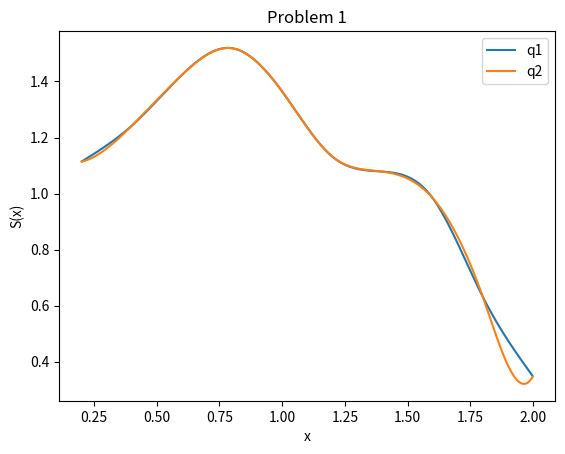

This chart was generated by the following Python code:
import numpy as np
import matplotlib.pyplot as plt
import time



def tdma(A, F):
    beta, y, x = [], [], []
    for i in range(F.shape[0]-1):
        if i==0:
            beta.append(A[i][i+1]/A[i][i])
        else:
            beta.append(A[i][i+1]/(A[i][i]-A[i][i-1]*beta[-1]))
    for i in range(F.shape[0]):
        if i==0:
            y.append(F[i]/A[i][i])
        else:
            y.append((F[i]-A[i][i-1]*y[-1])/(A[i][i]-A[i][i-1]*beta[i-1]))
    for i in range(F.shape[0]-1, -1, -1):
        if i==F.shape[0]-1:
            x.append(y[i])
        else:
            x.append(y[i]-beta[i]*x[-1])
    return np.array(x[::-1])

def calc(x, fx, M, target):
    global h
    res = []
    for t in target:
        for i in range(x.shape[0]-1, -1, -1):
            if t==x[i]:
                res.append(fx[i])
                break
            if t > x[i]:
                assert i!=x.shape[0]-1
                S = M[i]*(x[i+1]-t)**3/(6*h) + M[i+1]*(t-x[i])**3/(6*h) +\
                    (fx[i]-M[i]*h**2/6)*(x[i+1]-t)/h + (fx[i+1]-M[i+1]*h**2/6)*(t-x[i])/h
                res.append(S)
                break
    return np.array(res)

x = np.arange(0.2, 2.2, 0.2) 
fx = np.array([1.11398,1.24177,1.42303,1.51860,1.36437,1.13202,1.07845,0.98431,0.63207,0.34783])
h = 0.2
mu = 0.5
lam = mu

def q1():
    start_time = time.time()
    diff2 = []
    d = []
    m0, mn = 0.0, 0.0
    for i in range(x.shape[0]-1):
        diff2.append((fx[i+1]-fx[i])/h)
    for i in range(x.shape[0]-2):
        d.append(6*(diff2[i]-diff2[i+1])/(x[i]-x[i+2]))

    A = np.zeros((x.shape[0]-2,x.shape[0]-2))
    for i in range(A.shape[0]):
        A[i][i] = 2
        if i==0:
            A[i][i+1] = lam
        elif i==A.shape[0]-1:
            A[i][i-1] = mu
        else:
            A[i][i-1] = mu
            A[i][i+1] = lam
    d = np.array(d)
    d[0] = d[0] - mu*m0
    d[1] = d[1] - lam*mn
    M = tdma(A, d)
    M = np.insert(M, [0], 0)
    M = np.append(M, [0], 0)
    Sx = calc(x, fx, M, np.array([0.2*i+0.1 for i in range(1,10)]))
    end_time = time.time()
    print("="*35, "q1", "="*35)
    print("M:\n", M)
    print("S(x):\n", Sx)
    plot_x = np.array([0.2+0.001*i for i in range(1,1800)])
    plot_y = calc(x, fx, M, plot_x)
    plt.plot(plot_x, plot_y, label='q1')
    return end_time-start_time

def q2():
    start_time = time.time()
    diff2 = []
    d = []
    d_fx0, d_fxn = 0.20271, 1.55741
    for i in range(x.shape[0]-1):
        diff2.append((fx[i+1]-fx[i])/h)
    d.append(6/h*(diff2[0]-d_fx0))
    for i in range(x.shape[0]-2):
        d.append(6*(diff2[i]-diff2[i+1])/(x[i]-x[i+2]))
    d.append(6/h*(d_fxn-diff2[-1]))

    A = np.zeros((x.shape[0],x.shape[0]))
    for i in range(A.shape[0]):
        A[i][i] = 2
        if i==0:
            A[i][i+1] = 1
        elif i==A.shape[0]-1:
            A[i][i-1] = 1
        else:
            A[i][i-1] = mu
            A[i][i+1] = lam
    d = np.array(d)
    M = tdma(A, d)
    Sx = calc(x, fx, M, np.array([0.2*i+0.1 for i in range(1,10)]))
    end_time = time.time()
    print("="*35, "q2", "="*35)
    print("M:\n", M)
    print("S(x):\n", Sx)
    plot_x = np.array([0.2+0.001*i for i in range(1,1800)])
    plot_y = calc(x, fx, M, plot_x)
    plt.plot(plot_x, plot_y, label='q2')
    plt.legend()
    plt.xlabel('x')
    plt.ylabel('S(x)')
    plt.title("Problem 1")
    return end_time-start_time


t1 = q1()
t2 = q2()
print(f"Question1 CPU Time Cost: {t1} s")
print(f"Question2 CPU Time Cost: {t2} s")
plt.show()